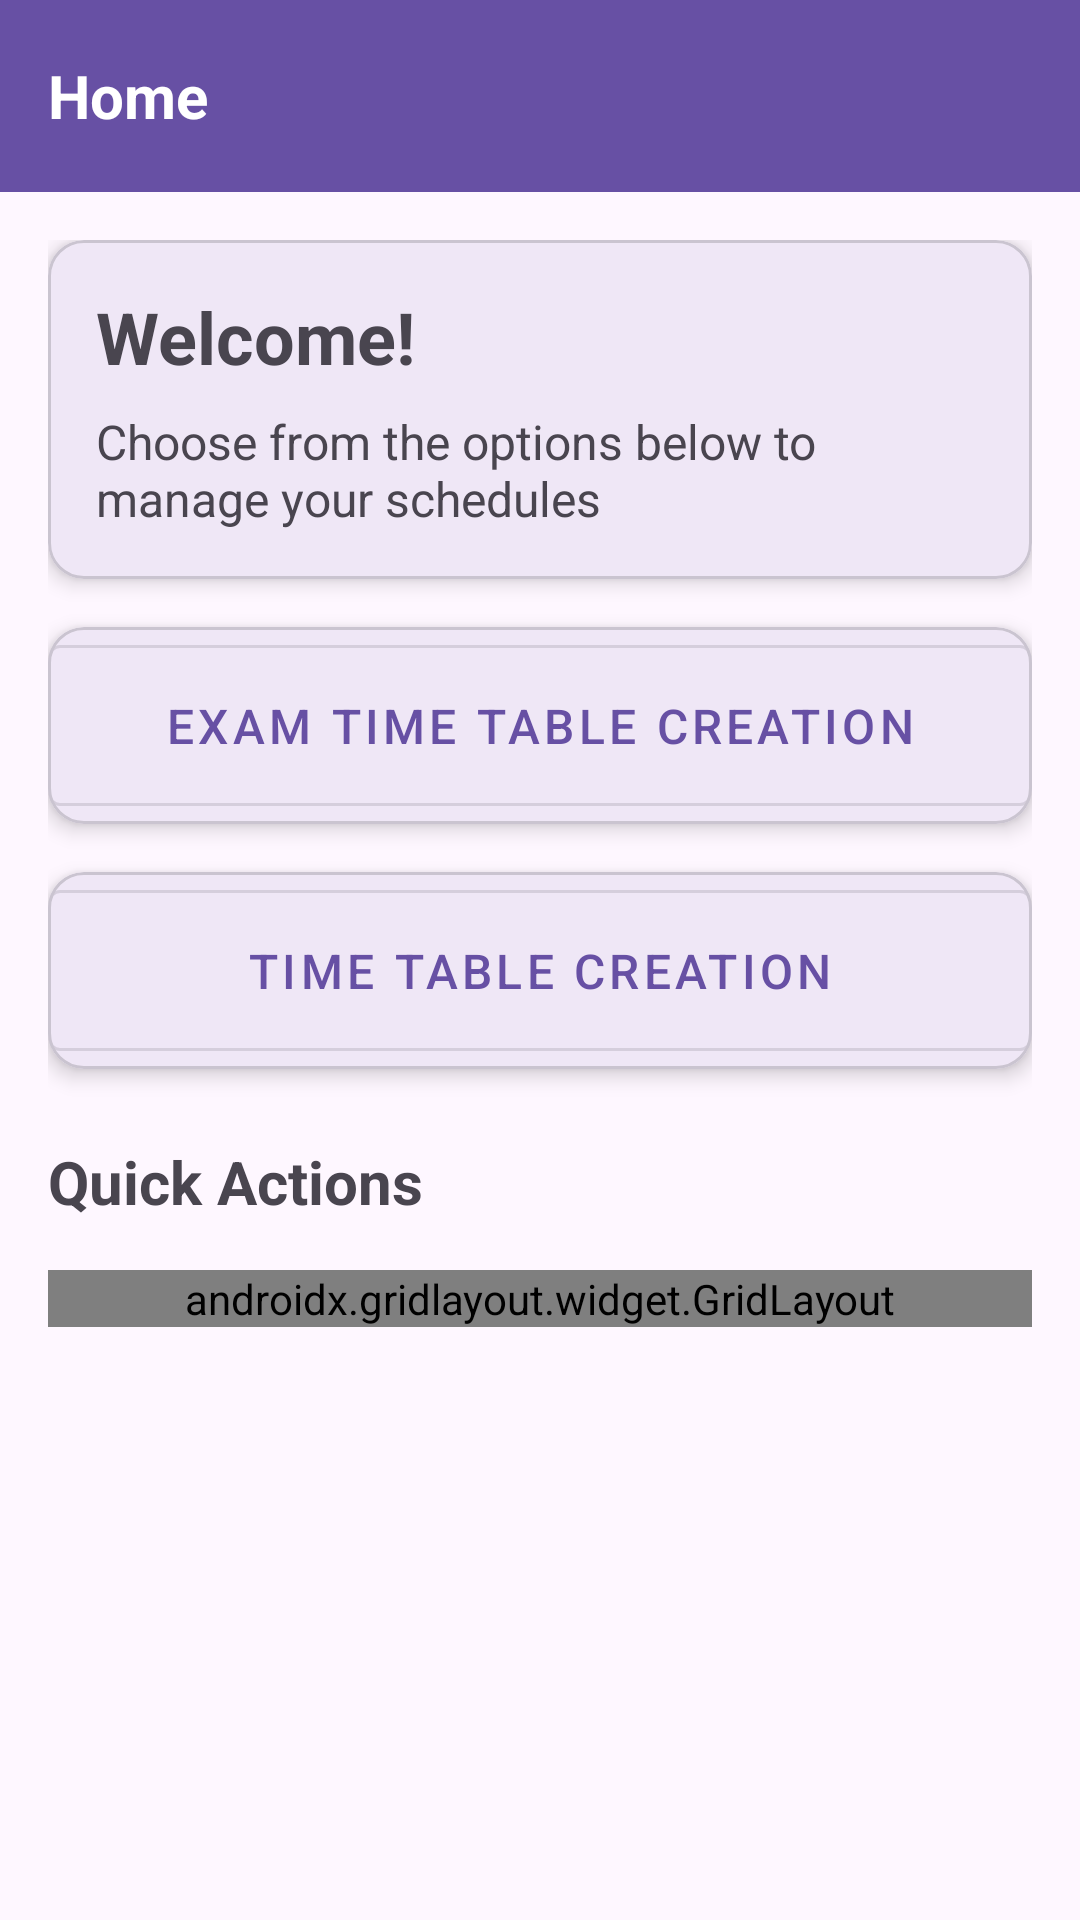

Produce the Android XML layout that renders to this screen, including the resource entries it uses.
<!-- AndroidManifest.xml: application theme Theme.ExamTimeTableManagement -->
<!-- res/layout/fragment_home.xml -->
<?xml version="1.0" encoding="utf-8"?>
<androidx.coordinatorlayout.widget.CoordinatorLayout
    xmlns:android="http://schemas.android.com/apk/res/android"
    xmlns:app="http://schemas.android.com/apk/res-auto"
    xmlns:tools="http://schemas.android.com/tools"
    android:layout_width="match_parent"
    android:layout_height="match_parent"
    android:background="?attr/colorSurface">

    
    <com.google.android.material.appbar.AppBarLayout
        android:id="@+id/appBarLayout"
        android:layout_width="match_parent"
        android:layout_height="wrap_content"
        android:background="?attr/colorPrimary">

        <com.google.android.material.appbar.MaterialToolbar
            android:id="@+id/toolbar"
            android:layout_width="match_parent"
            android:layout_height="?attr/actionBarSize"
            android:elevation="4dp">

            <TextView
                android:layout_width="wrap_content"
                android:layout_height="wrap_content"
                android:text="Home"
                android:textColor="?attr/colorOnPrimary"
                android:textSize="20sp"
                android:textStyle="bold" />

        </com.google.android.material.appbar.MaterialToolbar>

    </com.google.android.material.appbar.AppBarLayout>

    <androidx.core.widget.NestedScrollView
        android:layout_width="match_parent"
        android:layout_height="match_parent"
        android:fillViewport="true"
        app:layout_behavior="@string/appbar_scrolling_view_behavior">

        <androidx.constraintlayout.widget.ConstraintLayout
            android:layout_width="match_parent"
            android:layout_height="wrap_content"
            android:padding="16dp">

            
            <com.google.android.material.card.MaterialCardView
                android:id="@+id/welcomeCard"
                android:layout_width="match_parent"
                android:layout_height="wrap_content"
                android:layout_marginBottom="16dp"
                app:cardCornerRadius="12dp"
                app:cardElevation="4dp"
                app:layout_constraintTop_toTopOf="parent">

                <LinearLayout
                    android:layout_width="match_parent"
                    android:layout_height="wrap_content"
                    android:orientation="vertical"
                    android:padding="16dp">

                    <TextView
                        android:layout_width="wrap_content"
                        android:layout_height="wrap_content"
                        android:text="Welcome!"
                        android:textSize="24sp"
                        android:textStyle="bold" />

                    <TextView
                        android:layout_width="wrap_content"
                        android:layout_height="wrap_content"
                        android:layout_marginTop="8dp"
                        android:text="Choose from the options below to manage your schedules"
                        android:textSize="16sp" />

                </LinearLayout>

            </com.google.android.material.card.MaterialCardView>

            
            <com.google.android.material.card.MaterialCardView
                android:id="@+id/examTimeTableCard"
                android:layout_width="match_parent"
                android:layout_height="wrap_content"
                android:layout_marginTop="16dp"
                app:cardCornerRadius="12dp"
                app:cardElevation="4dp"
                app:layout_constraintTop_toBottomOf="@id/welcomeCard">

                <com.google.android.material.button.MaterialButton
                    android:id="@+id/examTimeTableButton"
                    android:layout_width="match_parent"
                    android:layout_height="wrap_content"
                    android:padding="16dp"
                    android:text="Exam Time Table Creation"
                    android:textSize="16sp"
                    app:icon="@drawable/ic_email"
                    app:iconGravity="start"
                    app:iconPadding="12dp"
                    app:iconSize="24dp"
                    style="@style/Widget.MaterialComponents.Button.OutlinedButton" />

            </com.google.android.material.card.MaterialCardView>

            
            <com.google.android.material.card.MaterialCardView
                android:id="@+id/timeTableCard"
                android:layout_width="match_parent"
                android:layout_height="wrap_content"
                android:layout_marginTop="16dp"
                app:cardCornerRadius="12dp"
                app:cardElevation="4dp"
                app:layout_constraintTop_toBottomOf="@id/examTimeTableCard">

                <com.google.android.material.button.MaterialButton
                    android:id="@+id/timeTableButton"
                    android:layout_width="match_parent"
                    android:layout_height="wrap_content"
                    android:padding="16dp"
                    android:text="Time Table Creation"
                    android:textSize="16sp"
                    app:icon="@drawable/ic_email"
                    app:iconGravity="start"
                    app:iconPadding="12dp"
                    app:iconSize="24dp"
                    style="@style/Widget.MaterialComponents.Button.OutlinedButton" />

            </com.google.android.material.card.MaterialCardView>

            
            <TextView
                android:id="@+id/quickActionsTitle"
                android:layout_width="wrap_content"
                android:layout_height="wrap_content"
                android:layout_marginTop="24dp"
                android:text="Quick Actions"
                android:textSize="20sp"
                android:textStyle="bold"
                app:layout_constraintTop_toBottomOf="@id/timeTableCard"
                app:layout_constraintStart_toStartOf="parent" />

            
            <androidx.gridlayout.widget.GridLayout
                android:layout_width="match_parent"
                android:layout_height="wrap_content"
                android:layout_marginTop="16dp"
                app:columnCount="2"
                app:layout_constraintTop_toBottomOf="@id/quickActionsTitle">

                
                <com.google.android.material.card.MaterialCardView
                    android:layout_width="0dp"
                    android:layout_height="wrap_content"
                    android:layout_margin="4dp"
                    app:cardCornerRadius="8dp"
                    app:cardElevation="2dp"
                    app:layout_columnWeight="1">

                    <com.google.android.material.button.MaterialButton
                        android:id="@+id/viewScheduleButton"
                        android:layout_width="match_parent"
                        android:layout_height="wrap_content"
                        android:text="View Schedule"
                        android:textSize="14sp"
                        app:icon="@drawable/ic_email"
                        app:iconGravity="top"
                        app:iconSize="32dp"
                        style="@style/Widget.MaterialComponents.Button.OutlinedButton" />

                </com.google.android.material.card.MaterialCardView>

                
                <com.google.android.material.card.MaterialCardView
                    android:layout_width="0dp"
                    android:layout_height="wrap_content"
                    android:layout_margin="4dp"
                    app:cardCornerRadius="8dp"
                    app:cardElevation="2dp"
                    app:layout_columnWeight="1">

                    <LinearLayout
                        android:layout_width="match_parent"
                        android:layout_height="wrap_content"
                        android:orientation="vertical"
                        android:padding="12dp">

                        <ImageView
                            android:layout_width="32dp"
                            android:layout_height="32dp"
                            android:src="@drawable/ic_email"
                            android:tint="@color/colorPrimary"
                            tools:ignore="UseAppTint" />

                        <TextView
                            android:layout_width="wrap_content"
                            android:layout_height="wrap_content"
                            android:layout_marginTop="8dp"
                            android:text="Edit Schedule"
                            android:textSize="14sp" />

                    </LinearLayout>

                </com.google.android.material.card.MaterialCardView>

            </androidx.gridlayout.widget.GridLayout>

        </androidx.constraintlayout.widget.ConstraintLayout>

    </androidx.core.widget.NestedScrollView>

</androidx.coordinatorlayout.widget.CoordinatorLayout>
<!-- resources referenced by this layout -->
<resources>
  <style name="Theme.ExamTimeTableManagement" parent="Base.Theme.ExamTimeTableManagement" />
  <style name="Base.Theme.ExamTimeTableManagement" parent="Theme.Material3.DayNight.NoActionBar">
          
          
      </style>
  <!-- not gathered from this repository: default colours our renderer supplied (Android Studio template values) -->
  <color name="colorPrimary">#FF6200EE</color>
</resources>
